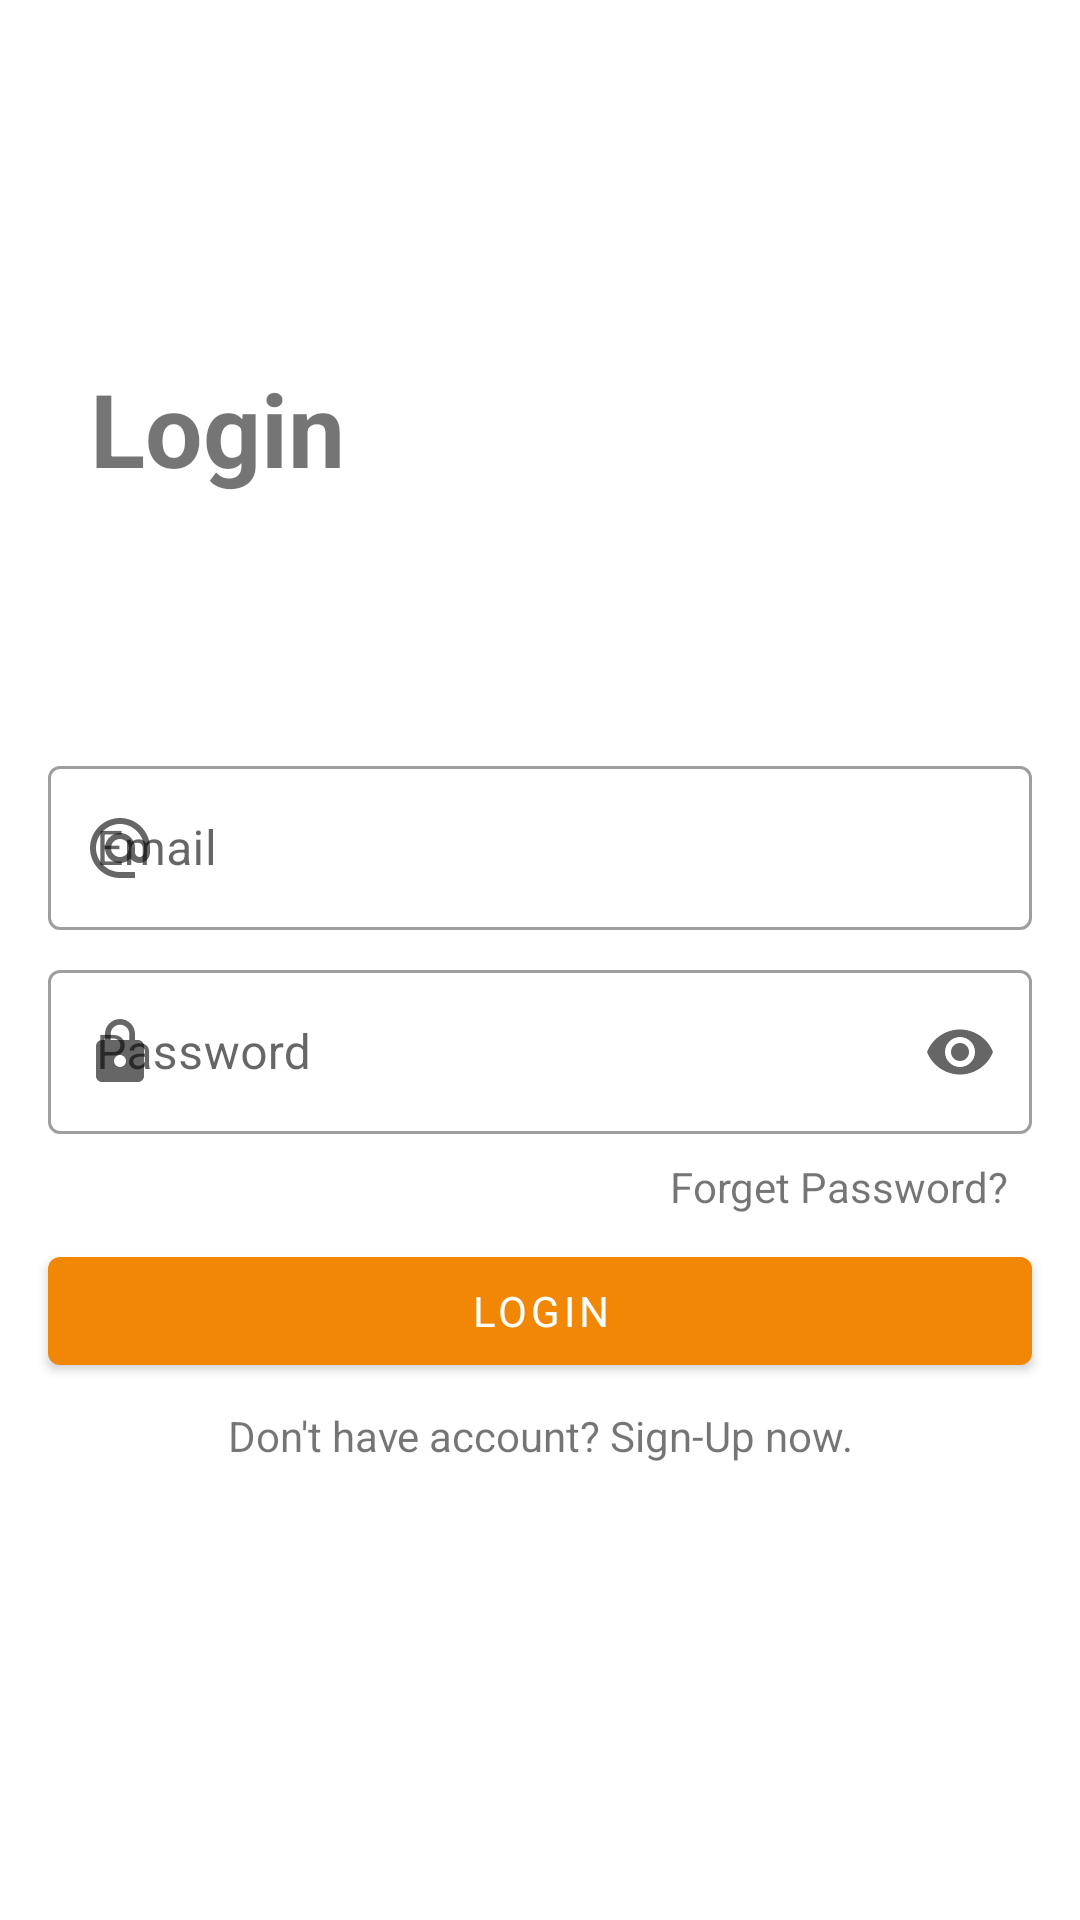

Here is an Android app screen rendered from its layout file. Give the layout XML and the strings, colors and styles it references.
<!-- AndroidManifest.xml: application theme Theme.Recipes -->
<!-- res/layout/activity_login.xml -->
<?xml version="1.0" encoding="utf-8"?>
<androidx.constraintlayout.widget.ConstraintLayout xmlns:android="http://schemas.android.com/apk/res/android"
    xmlns:app="http://schemas.android.com/apk/res-auto"
    xmlns:tools="http://schemas.android.com/tools"
    android:layout_width="match_parent"
    android:layout_height="match_parent"
    tools:context=".view.login.LoginActivity">

    <com.google.android.material.textfield.TextInputLayout
        android:id="@+id/outlinedTextField"
        style="@style/Widget.MaterialComponents.TextInputLayout.OutlinedBox"
        android:layout_width="0dp"
        android:layout_height="60dp"
        android:layout_marginHorizontal="16dp"
        android:layout_marginTop="250dp"
        android:hint="@string/email"
        app:errorEnabled="true"
        app:layout_constraintEnd_toEndOf="parent"
        app:layout_constraintStart_toStartOf="parent"
        app:layout_constraintTop_toTopOf="parent"
        app:startIconDrawable="@drawable/ic_baseline_alternate_email_24">

        <com.google.android.material.textfield.TextInputEditText
            android:id="@+id/loginEmailEditText"
            android:layout_width="match_parent"
            android:layout_height="wrap_content"
            android:inputType="textEmailAddress" />
    </com.google.android.material.textfield.TextInputLayout>

    <com.google.android.material.textfield.TextInputLayout
        android:id="@+id/outlinedTextField2"
        style="@style/Widget.MaterialComponents.TextInputLayout.OutlinedBox"
        android:layout_width="0dp"
        android:layout_height="60dp"
        android:layout_marginHorizontal="16dp"
        android:layout_marginTop="8dp"
        android:hint="@string/password"
        app:endIconMode="password_toggle"
        app:errorEnabled="true"
        app:layout_constraintEnd_toEndOf="parent"
        app:layout_constraintStart_toStartOf="parent"
        app:layout_constraintTop_toBottomOf="@id/outlinedTextField"
        app:startIconDrawable="@drawable/ic_baseline_lock_24">

        <com.google.android.material.textfield.TextInputEditText
            android:id="@+id/loginPasswordEditText"
            android:layout_width="match_parent"
            android:layout_height="wrap_content"
            android:inputType="textPassword" />
    </com.google.android.material.textfield.TextInputLayout>

    <TextView
        android:id="@+id/forgetPasswordTextView"
        android:layout_width="wrap_content"
        android:layout_height="wrap_content"
        android:layout_marginHorizontal="24dp"
        android:layout_marginTop="8dp"
        android:text="@string/forget_password"
        app:layout_constraintEnd_toEndOf="parent"
        app:layout_constraintTop_toBottomOf="@id/outlinedTextField2" />


    <Button
        android:id="@+id/loginButton"
        android:layout_width="0dp"
        android:layout_height="wrap_content"
        android:layout_marginHorizontal="16dp"
        android:layout_marginTop="8dp"
        android:text="@string/login"
        app:layout_constraintEnd_toEndOf="parent"
        app:layout_constraintStart_toStartOf="parent"
        app:layout_constraintTop_toBottomOf="@id/forgetPasswordTextView" />

    <TextView
        android:id="@+id/registerNowTextView"
        android:layout_width="wrap_content"
        android:layout_height="wrap_content"
        android:layout_marginTop="8dp"
        android:text="@string/don_t_have_account_sign_up_now"
        app:layout_constraintEnd_toEndOf="parent"
        app:layout_constraintStart_toStartOf="parent"
        app:layout_constraintTop_toBottomOf="@id/loginButton" />

    <TextView
        android:id="@+id/textView7"
        android:layout_width="wrap_content"
        android:layout_height="wrap_content"
        android:layout_marginStart="30dp"
        android:layout_marginTop="120dp"
        android:text="Login"
        android:textSize="34sp"
        android:textStyle="bold"
        app:layout_constraintStart_toStartOf="parent"
        app:layout_constraintTop_toTopOf="parent" />


</androidx.constraintlayout.widget.ConstraintLayout>
<!-- resources referenced by this layout -->
<resources>
  <!-- drawable ic_baseline_alternate_email_24 (drawable) -->
  <vector android:height="24dp" android:tint="#93B5C6"
      android:viewportHeight="24" android:viewportWidth="24"
      android:width="24dp" xmlns:android="http://schemas.android.com/apk/res/android">
      <path android:fillColor="@android:color/white" android:pathData="M12,2C6.48,2 2,6.48 2,12s4.48,10 10,10h5v-2h-5c-4.34,0 -8,-3.66 -8,-8s3.66,-8 8,-8 8,3.66 8,8v1.43c0,0.79 -0.71,1.57 -1.5,1.57s-1.5,-0.78 -1.5,-1.57L17,12c0,-2.76 -2.24,-5 -5,-5s-5,2.24 -5,5 2.24,5 5,5c1.38,0 2.64,-0.56 3.54,-1.47 0.65,0.89 1.77,1.47 2.96,1.47 1.97,0 3.5,-1.6 3.5,-3.57L22,12c0,-5.52 -4.48,-10 -10,-10zM12,15c-1.66,0 -3,-1.34 -3,-3s1.34,-3 3,-3 3,1.34 3,3 -1.34,3 -3,3z"/>
  </vector>
  <!-- drawable ic_baseline_lock_24 (drawable) -->
  <vector android:height="24dp" android:tint="#93B5C6"
      android:viewportHeight="24" android:viewportWidth="24"
      android:width="24dp" xmlns:android="http://schemas.android.com/apk/res/android">
      <path android:fillColor="@android:color/white" android:pathData="M18,8h-1L17,6c0,-2.76 -2.24,-5 -5,-5S7,3.24 7,6v2L6,8c-1.1,0 -2,0.9 -2,2v10c0,1.1 0.9,2 2,2h12c1.1,0 2,-0.9 2,-2L20,10c0,-1.1 -0.9,-2 -2,-2zM12,17c-1.1,0 -2,-0.9 -2,-2s0.9,-2 2,-2 2,0.9 2,2 -0.9,2 -2,2zM15.1,8L8.9,8L8.9,6c0,-1.71 1.39,-3.1 3.1,-3.1 1.71,0 3.1,1.39 3.1,3.1v2z"/>
  </vector>
  <string name="don_t_have_account_sign_up_now">Don\'t have account? Sign-Up now.</string>
  <string name="email">Email</string>
  <string name="forget_password">Forget Password?</string>
  <string name="login">Login</string>
  <string name="password">Password</string>
  <style name="Theme.Recipes" parent="Theme.MaterialComponents.DayNight.NoActionBar">
          
          <item name="colorPrimary">#F28705</item>
          <item name="colorPrimaryVariant">#FED2AA</item>
          <item name="colorOnPrimary">@color/white</item>
          
          <item name="colorSecondary">@color/teal_200</item>
          <item name="colorSecondaryVariant">@color/teal_700</item>
          <item name="colorOnSecondary">@color/black</item>
          
          <item name="android:statusBarColor" tools:targetApi="l">?attr/colorPrimaryVariant</item>
          <item name="fontFamily">@font/nunito</item>
          
      </style>
  <color name="white">#FFFFFFFF</color>
  <color name="teal_200">#FF03DAC5</color>
  <color name="teal_700">#FF018786</color>
  <color name="black">#FF000000</color>
</resources>
